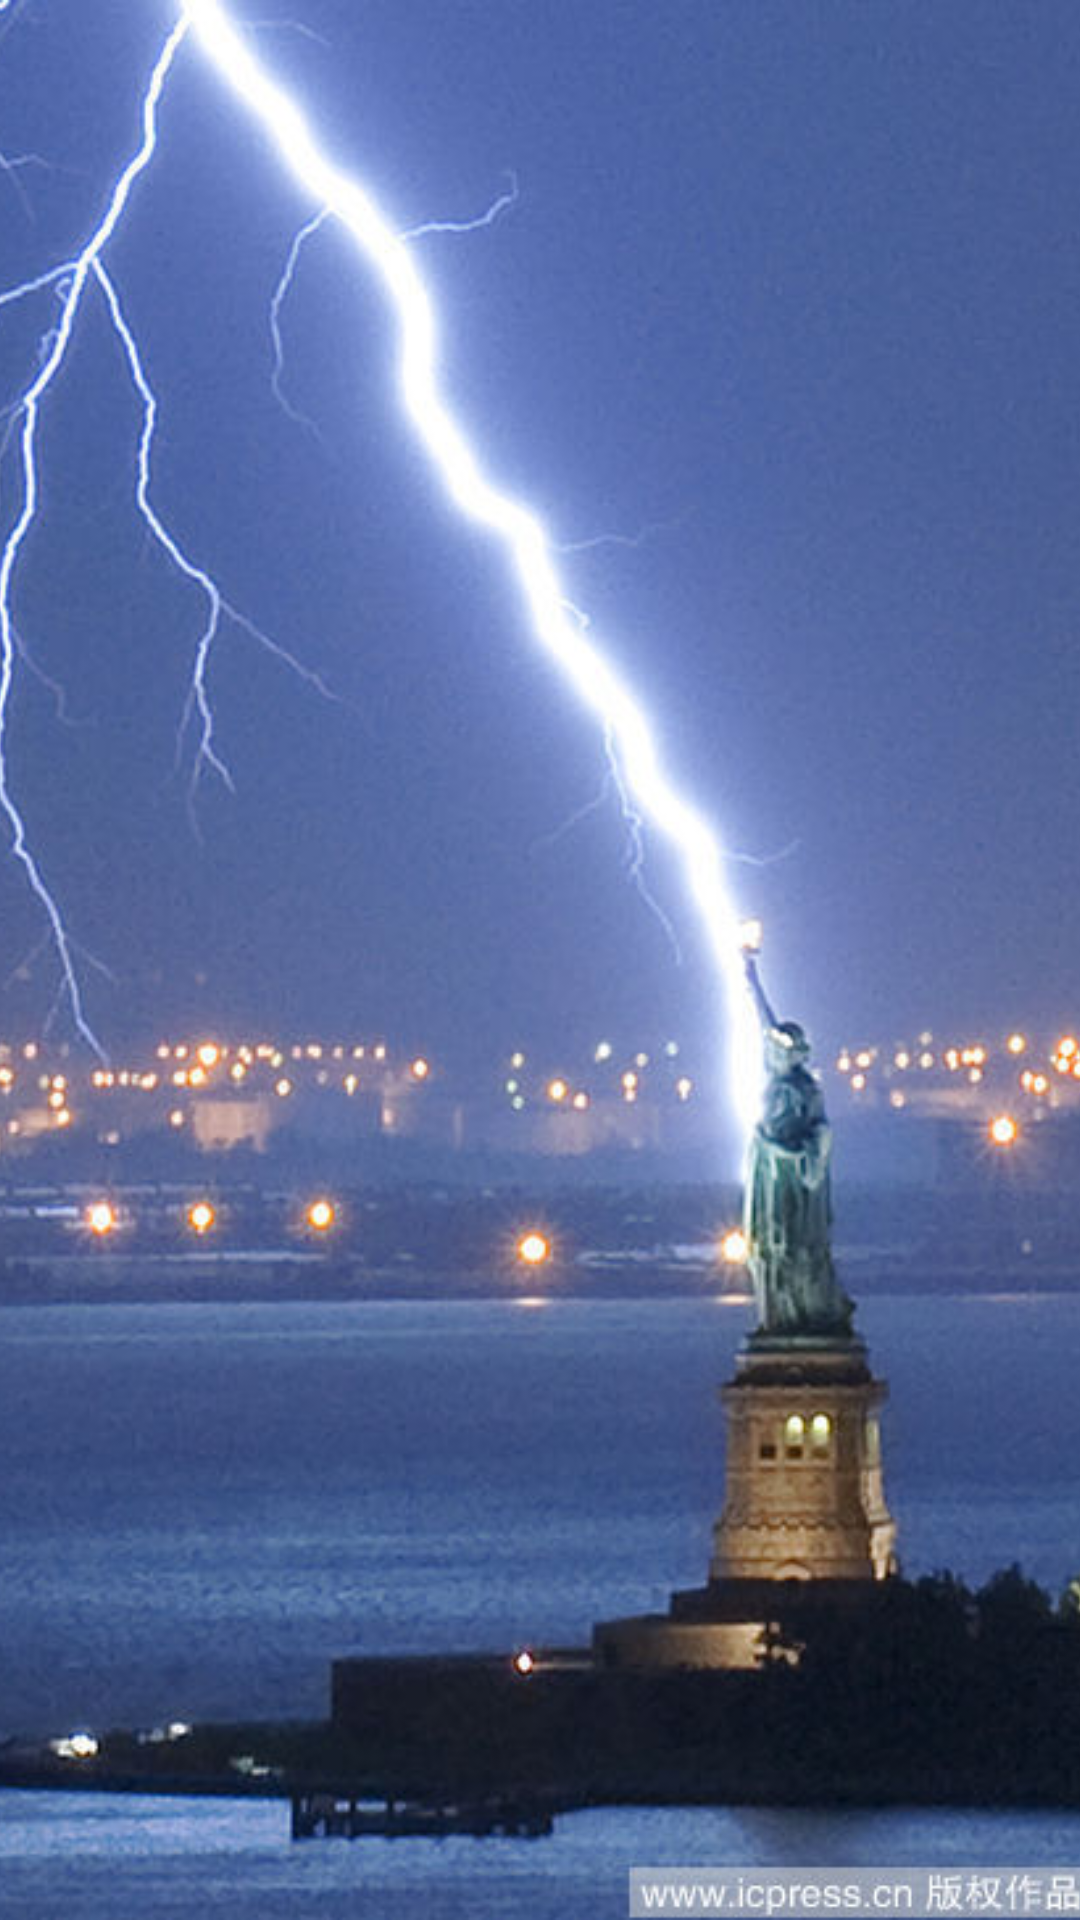

This screen was rendered from an Android layout file. Write that file and the resources it references.
<!-- AndroidManifest.xml: application theme AppTheme -->
<!-- res/layout/act_splash_layout.xml -->
<?xml version="1.0" encoding="utf-8"?>
<FrameLayout xmlns:android="http://schemas.android.com/apk/res/android"
    xmlns:tools="http://schemas.android.com/tools"
    android:layout_width="match_parent"
    android:layout_height="match_parent">

    <ImageView
        android:id="@+id/splash_bg_iv"
        android:layout_width="match_parent"
        android:layout_height="match_parent"
        android:scaleType="centerCrop"
        android:src="@mipmap/splash" />

    <TextView
        android:layout_width="wrap_content"
        android:layout_height="wrap_content"
        android:layout_gravity="bottom|end"
        android:layout_margin="10dp"
        android:textColor="@android:color/black"
        android:textSize="14sp"
        tools:text="xandone" />


</FrameLayout>
<!-- resources referenced by this layout -->
<resources>
  <!-- mipmap splash: jpg bitmap (mipmap-xhdpi, 62820 bytes) -->
  <style name="AppTheme" parent="Theme.AppCompat.Light.NoActionBar">
          
          <item name="colorPrimary">@color/colorPrimary</item>
          <item name="colorPrimaryDark">@color/colorPrimaryDark</item>
          <item name="colorAccent">@color/colorAccent</item>
          <item name="android:windowAnimationStyle">@style/act_anim_style</item>
      </style>
  <color name="colorPrimary">#3F51B5</color>
  <color name="colorPrimaryDark">#303F9F</color>
  <color name="colorAccent">#FF4081</color>
  <style name="act_anim_style" parent="@android:style/Animation">
          
          <item name="android:activityOpenEnterAnimation">@anim/slide_right_in</item>
          
          <item name="android:activityOpenExitAnimation">@anim/slide_left_out</item>
          
          <item name="android:activityCloseExitAnimation">@anim/slide_right_out</item>
          
          <item name="android:activityCloseEnterAnimation">@anim/slide_left_in</item>
  
      </style>
</resources>
